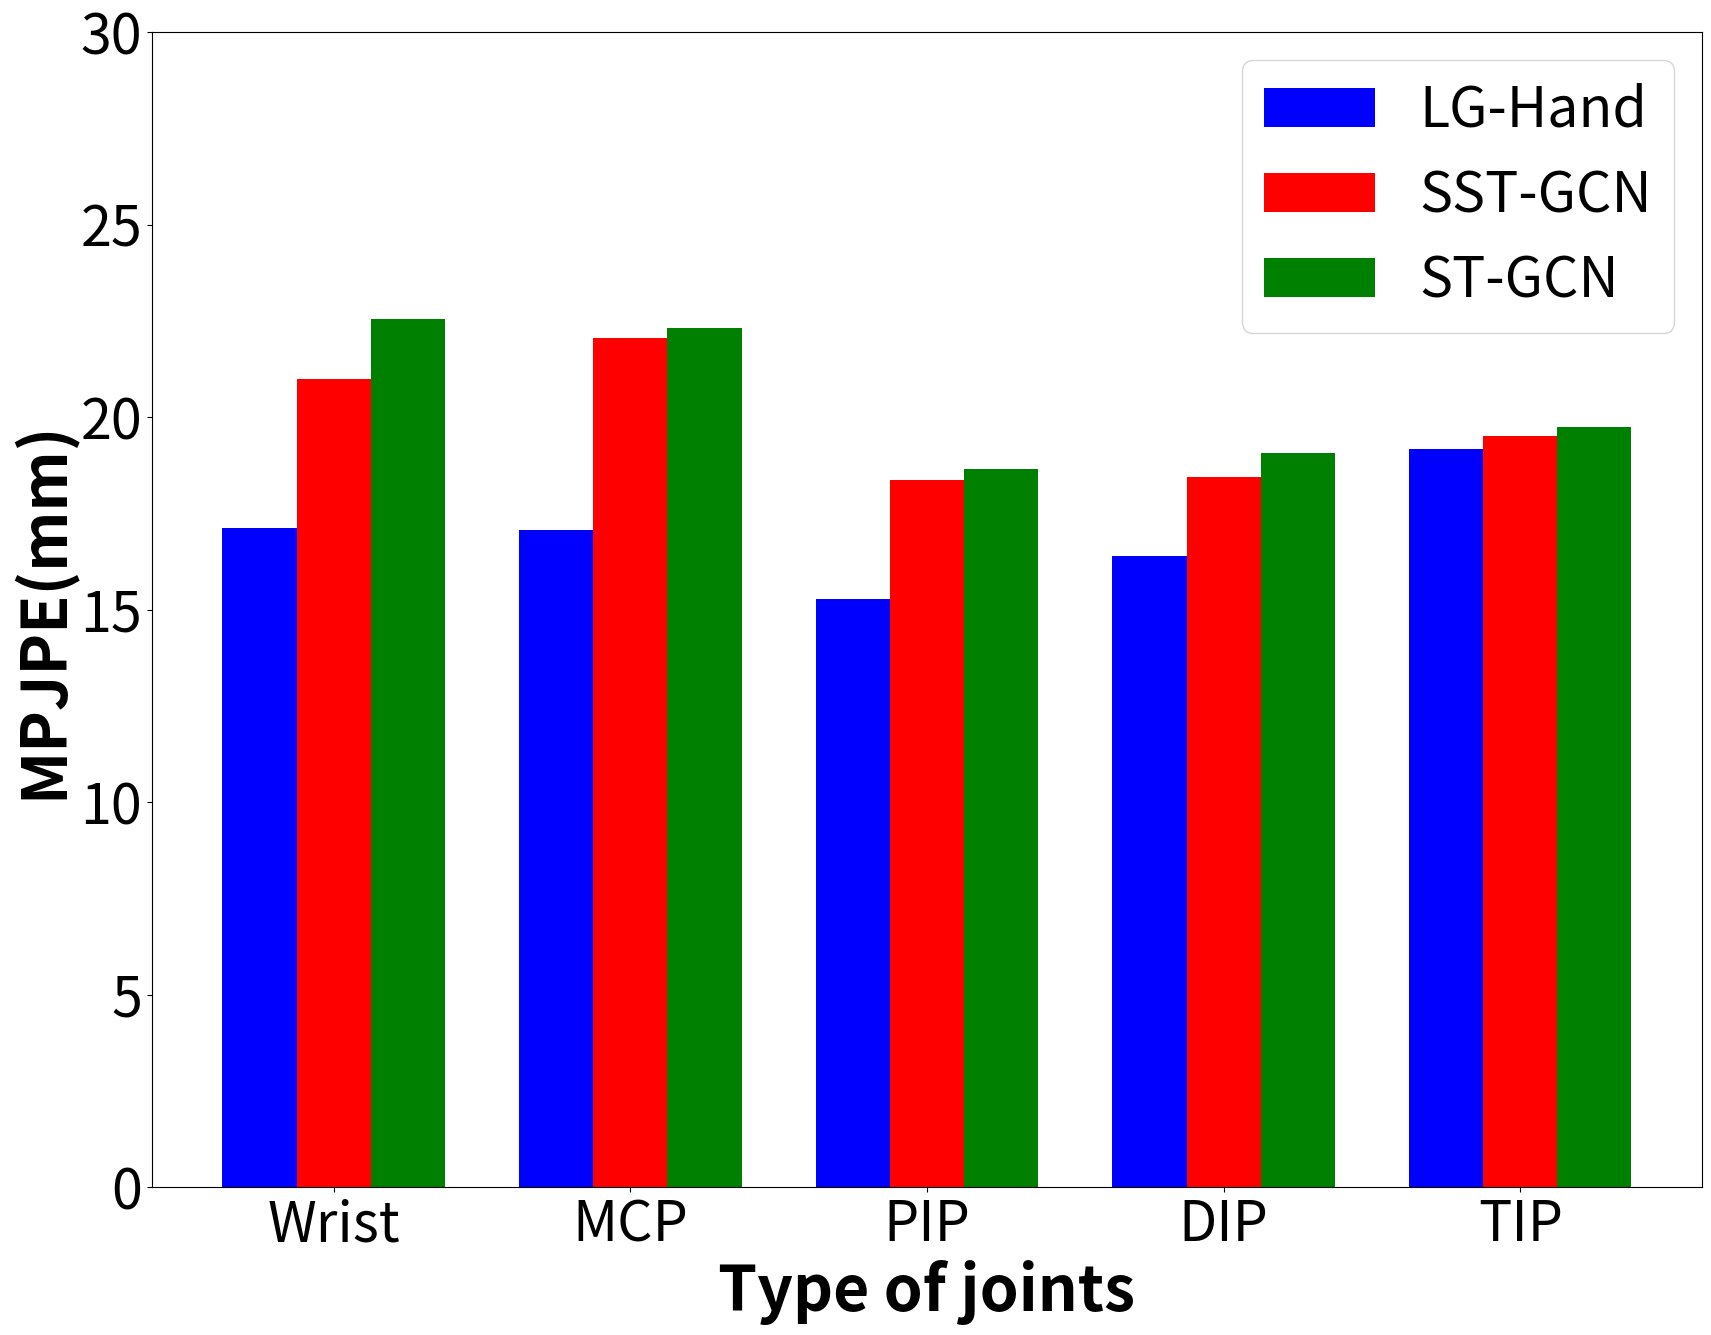

Write Python code to recreate this figure.
import matplotlib.pyplot as plt
import numpy as np
import os

joints = ["Wrist", "MCP", "PIP", "DIP", "TIP"]

joint_case1 = [17.132560, 17.073232, 15.280518, 16.390623, 19.171203]
joint_case2 = [20.995678, 22.070342, 18.374265, 18.459098, 19.510058]
joint_case3 = [22.562744, 22.308628, 18.662002, 19.068727, 19.757130]

import numpy as np

plt.figure(figsize=(20, 15))
barWidth = 0.25
br1 = np.arange(len(joints))
br2 = [x + barWidth for x in br1]
br3 = [x + 2*barWidth for x in br1]

plt.bar(br1, joint_case1, color="blue", width=barWidth, label="LG-Hand")
plt.bar(br2, joint_case2, color="red", width=barWidth, label="SST-GCN")
plt.bar(br3, joint_case3, color="green", width=barWidth, label="ST-GCN")
plt.xticks([r + barWidth for r in range(len(joint_case3))], joints, fontsize=40)
plt.ylim(0, 30)
plt.yticks(fontsize=40)
plt.xlabel("Type of joints", fontweight="bold", fontsize=45)
plt.ylabel("MPJPE(mm)", fontweight='bold', fontsize=45)

plt.legend(fontsize=40)

plt.savefig("Error_joints.png")